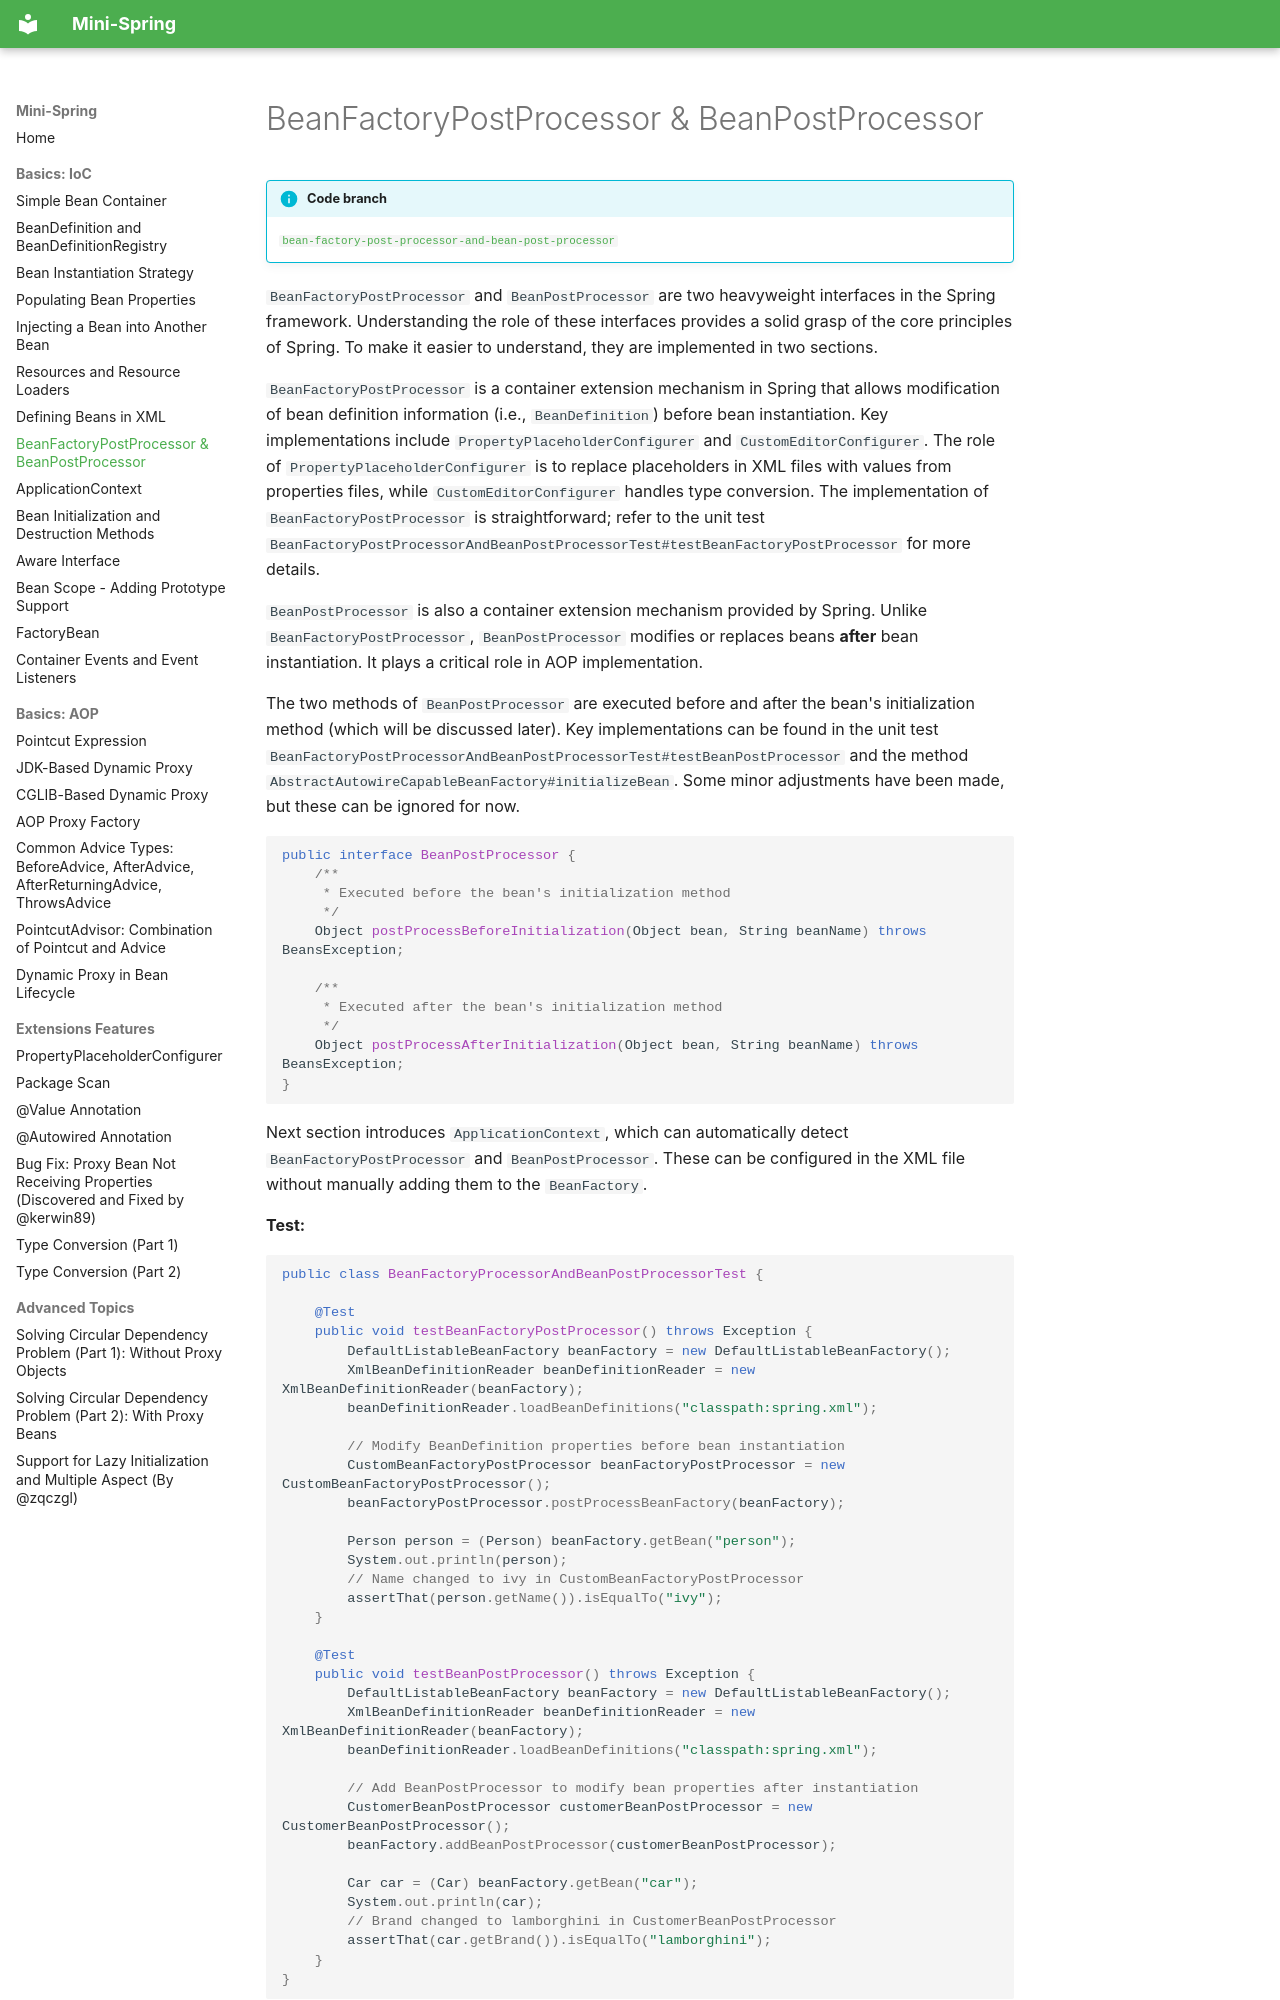

repository: m3h3d1/mini-spring-en · page: ioc/bean-factory-post-processor-and-bean-post-processor/index.html · generator: mkdocs

# BeanFactoryPostProcessor & BeanPostProcessor

!!! info "Code branch"
    [`bean-factory-post-processor-and-bean-post-processor`](https://github.com/DerekYRC/mini-spring/tree/bean-factory-post-processor-and-bean-post-processor)

`BeanFactoryPostProcessor` and `BeanPostProcessor` are two heavyweight interfaces in the Spring framework. Understanding the role of these interfaces provides a solid grasp of the core principles of Spring. To make it easier to understand, they are implemented in two sections.

`BeanFactoryPostProcessor` is a container extension mechanism in Spring that allows modification of bean definition information (i.e., `BeanDefinition`) before bean instantiation. Key implementations include `PropertyPlaceholderConfigurer` and `CustomEditorConfigurer`. The role of `PropertyPlaceholderConfigurer` is to replace placeholders in XML files with values from properties files, while `CustomEditorConfigurer` handles type conversion. The implementation of `BeanFactoryPostProcessor` is straightforward; refer to the unit test `BeanFactoryPostProcessorAndBeanPostProcessorTest#testBeanFactoryPostProcessor` for more details.

`BeanPostProcessor` is also a container extension mechanism provided by Spring. Unlike `BeanFactoryPostProcessor`, `BeanPostProcessor` modifies or replaces beans **after** bean instantiation. It plays a critical role in AOP implementation.

The two methods of `BeanPostProcessor` are executed before and after the bean's initialization method (which will be discussed later). Key implementations can be found in the unit test `BeanFactoryPostProcessorAndBeanPostProcessorTest#testBeanPostProcessor` and the method `AbstractAutowireCapableBeanFactory#initializeBean`. Some minor adjustments have been made, but these can be ignored for now.

```java
public interface BeanPostProcessor {
	/**
	 * Executed before the bean's initialization method
	 */
	Object postProcessBeforeInitialization(Object bean, String beanName) throws BeansException;

	/**
	 * Executed after the bean's initialization method
	 */
	Object postProcessAfterInitialization(Object bean, String beanName) throws BeansException;
}
```

Next section introduces `ApplicationContext`, which can automatically detect `BeanFactoryPostProcessor` and `BeanPostProcessor`. These can be configured in the XML file without manually adding them to the `BeanFactory`.

**Test:**
```java
public class BeanFactoryProcessorAndBeanPostProcessorTest {

	@Test
	public void testBeanFactoryPostProcessor() throws Exception {
		DefaultListableBeanFactory beanFactory = new DefaultListableBeanFactory();
		XmlBeanDefinitionReader beanDefinitionReader = new XmlBeanDefinitionReader(beanFactory);
		beanDefinitionReader.loadBeanDefinitions("classpath:spring.xml");

		// Modify BeanDefinition properties before bean instantiation
		CustomBeanFactoryPostProcessor beanFactoryPostProcessor = new CustomBeanFactoryPostProcessor();
		beanFactoryPostProcessor.postProcessBeanFactory(beanFactory);

		Person person = (Person) beanFactory.getBean("person");
		System.out.println(person);
		// Name changed to ivy in CustomBeanFactoryPostProcessor
		assertThat(person.getName()).isEqualTo("ivy");
	}

	@Test
	public void testBeanPostProcessor() throws Exception {
		DefaultListableBeanFactory beanFactory = new DefaultListableBeanFactory();
		XmlBeanDefinitionReader beanDefinitionReader = new XmlBeanDefinitionReader(beanFactory);
		beanDefinitionReader.loadBeanDefinitions("classpath:spring.xml");
